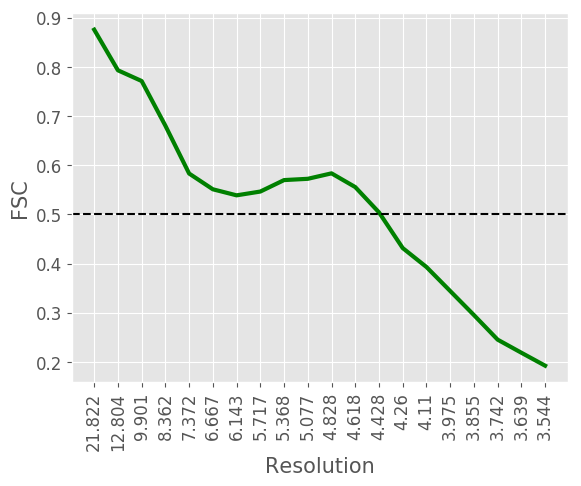

Source data for this figure (header and first rows):
#resolution, fsc
21.82, 0.8757
12.8, 0.7931
9.901, 0.7713
8.362, 0.6804
7.372, 0.5832
6.667, 0.5512
6.143, 0.5389
5.717, 0.5466
5.368, 0.5699
5.077, 0.5725
4.828, 0.5836
4.618, 0.5557
4.428, 0.5043
4.26, 0.4317
4.11, 0.3932
3.975, 0.3444
3.855, 0.2955
3.742, 0.2455
3.639, 0.2189
3.544, 0.1926
